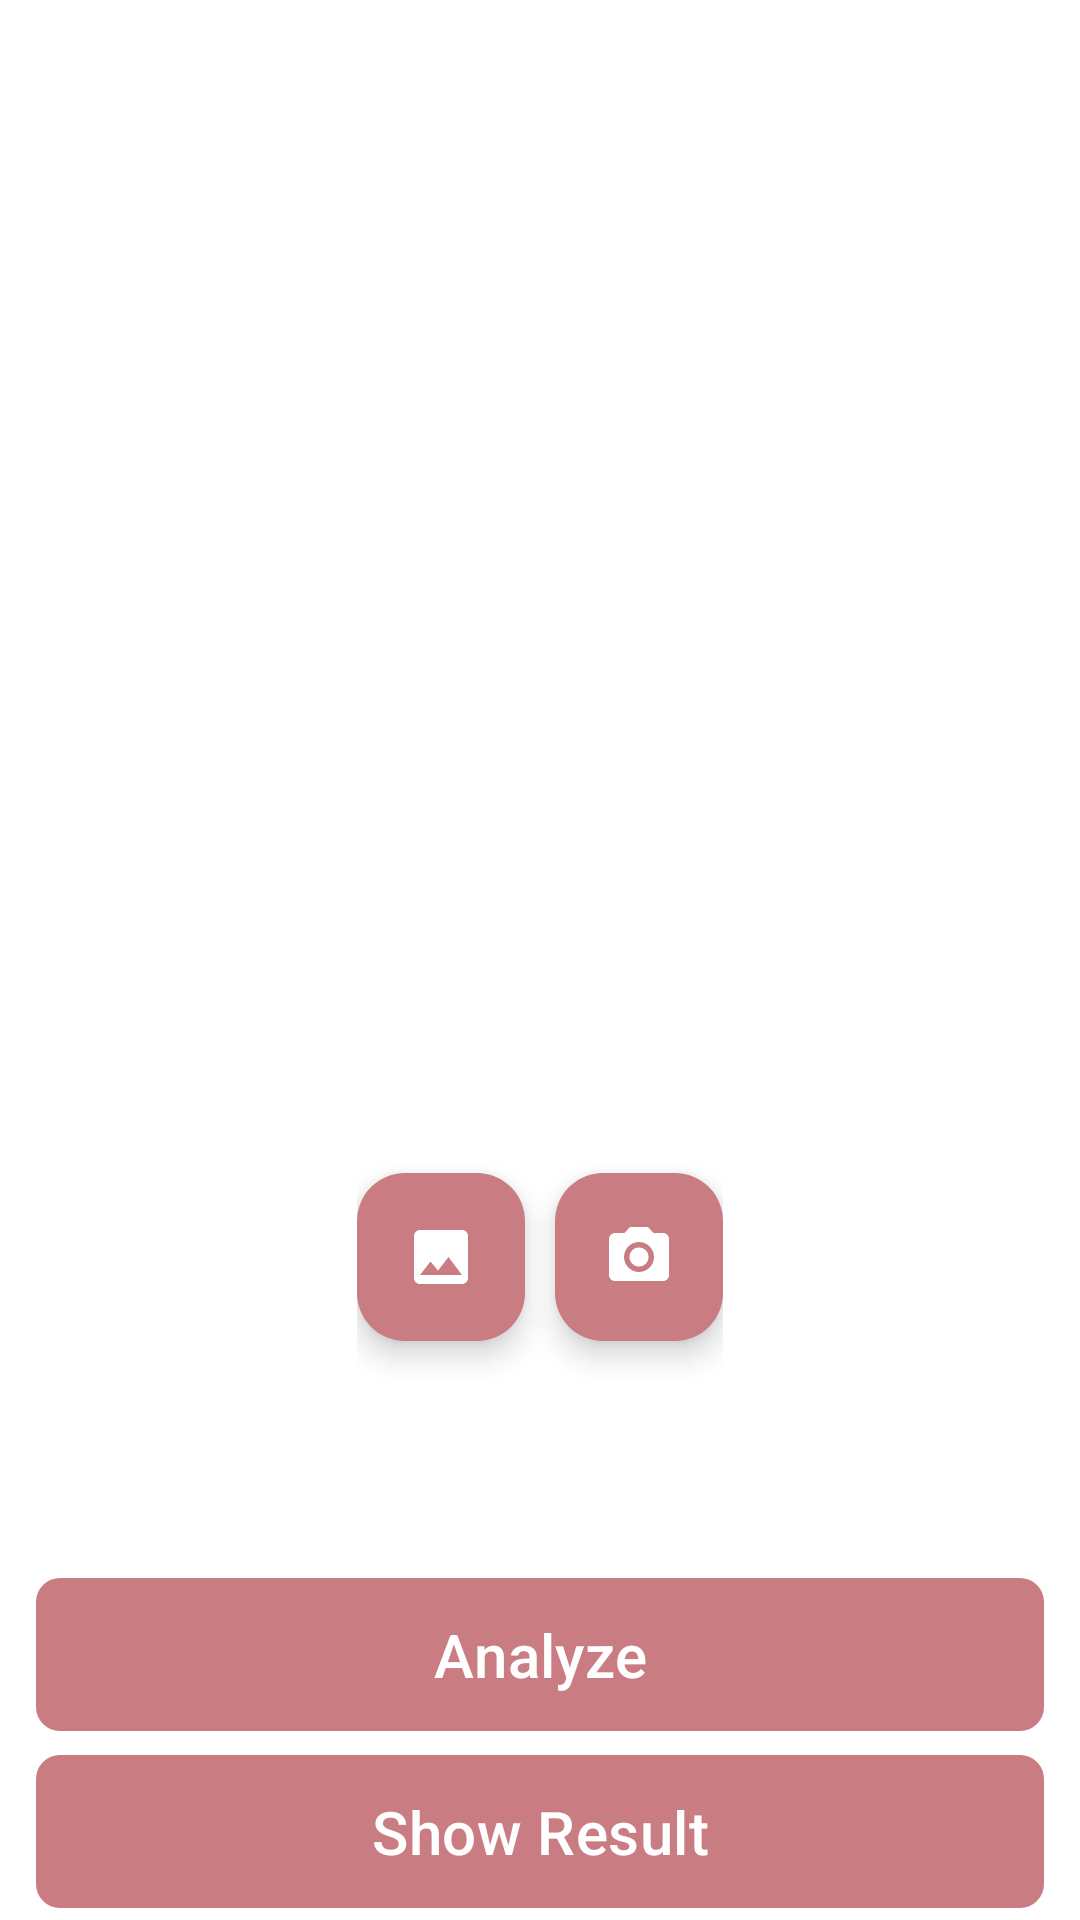

Write the Android layout XML for this screen, with the resource values it uses.
<!-- AndroidManifest.xml: application theme Theme.SkinPal -->
<!-- res/layout/activity_weekly_camera.xml -->
<?xml version="1.0" encoding="utf-8"?>
<androidx.constraintlayout.widget.ConstraintLayout xmlns:android="http://schemas.android.com/apk/res/android"
    xmlns:app="http://schemas.android.com/apk/res-auto"
    xmlns:tools="http://schemas.android.com/tools"
    android:layout_width="match_parent"
    android:layout_height="match_parent"
    android:layout_marginBottom="30dp"
    android:background="@color/white"
    tools:context=".ui.camera.CameraActivity">

    
    <com.google.android.material.progressindicator.LinearProgressIndicator
        android:id="@+id/progressIndicator"
        android:layout_width="match_parent"
        android:layout_height="wrap_content"
        android:backgroundTint="@color/black"
        android:indeterminate="true"
        android:visibility="gone"
        app:indicatorColor="@color/black"
        app:layout_constraintEnd_toEndOf="parent"
        app:layout_constraintStart_toStartOf="parent"
        app:layout_constraintTop_toTopOf="parent" />

    
    <ImageView
        android:id="@+id/previewImageView"
        android:layout_width="0dp"
        android:layout_height="0dp"
        android:layout_marginStart="8dp"
        android:layout_marginTop="8dp"
        android:layout_marginEnd="8dp"
        app:layout_constraintBottom_toTopOf="@+id/image_options"
        app:layout_constraintEnd_toEndOf="parent"
        app:layout_constraintStart_toStartOf="parent"
        app:layout_constraintTop_toTopOf="parent"
        app:srcCompat="@drawable/ic_place_holder"
        tools:ignore="ContentDescription" />

    <LinearLayout
        android:id="@+id/image_options"
        android:layout_width="wrap_content"
        android:layout_height="wrap_content"
        app:layout_constraintBottom_toTopOf="@id/analyzeButton"
        app:layout_constraintTop_toBottomOf="@id/previewImageView"
        app:layout_constraintStart_toStartOf="parent"
        app:layout_constraintEnd_toEndOf="parent">
        <com.google.android.material.floatingactionbutton.FloatingActionButton
            android:id="@+id/galleryButton"
            android:layout_width="wrap_content"
            android:layout_height="wrap_content"
            android:layout_marginVertical="16dp"
            android:layout_marginEnd="10dp"
            android:contentDescription="@string/gallery"
            android:src="@drawable/icon_image"
            app:backgroundTint="@color/primary"
            app:layout_constraintBottom_toBottomOf="parent"
            app:layout_constraintEnd_toEndOf="parent"
            app:layout_constraintHorizontal_bias="0.598"
            app:layout_constraintStart_toStartOf="parent"
            app:layout_constraintTop_toBottomOf="@id/previewImageView"
            app:tint="@color/white" />

        <com.google.android.material.floatingactionbutton.FloatingActionButton
            android:id="@+id/cameraButton"
            android:layout_width="wrap_content"
            android:layout_height="wrap_content"
            android:layout_marginVertical="16dp"
            android:contentDescription="@string/camera"
            android:src="@drawable/icon_camera"
            app:backgroundTint="@color/primary"
            app:tint="@color/white"
            tools:layout_editor_absoluteX="126dp"
            tools:layout_editor_absoluteY="688dp"
            app:layout_constraintTop_toBottomOf="@id/previewImageView"
            app:layout_constraintEnd_toEndOf="parent"
            app:layout_constraintStart_toStartOf="parent"/>
    </LinearLayout>
    <com.google.android.material.button.MaterialButton
        android:id="@+id/analyzeButton"
        android:layout_width="match_parent"
        android:layout_height="wrap_content"
        android:layout_marginHorizontal="12dp"
        android:paddingVertical="12dp"
        app:layout_constraintStart_toStartOf="parent"
        app:layout_constraintEnd_toEndOf="parent"
        android:text="@string/analyze"
        android:textSize="20sp"
        app:cornerRadius="8dp"
        app:layout_constraintTop_toBottomOf="@id/image_options"
        app:layout_constraintBottom_toBottomOf="parent"/>

    <com.google.android.material.button.MaterialButton
        android:id="@+id/showResult"
        android:layout_width="match_parent"
        android:layout_height="wrap_content"
        android:layout_marginHorizontal="12dp"
        android:paddingVertical="12dp"
        app:layout_constraintStart_toStartOf="parent"
        app:layout_constraintEnd_toEndOf="parent"
        android:text="@string/showResult"
        android:textSize="20sp"
        app:cornerRadius="8dp"
        app:layout_constraintTop_toBottomOf="@id/analyzeButton"
        app:layout_constraintBottom_toTopOf="@id/uploadButton"/>

    <com.google.android.material.button.MaterialButton
        android:id="@+id/uploadButton"
        android:layout_width="match_parent"
        android:layout_height="wrap_content"
        android:layout_marginHorizontal="12dp"
        android:paddingVertical="12dp"
        app:layout_constraintStart_toStartOf="parent"
        app:layout_constraintEnd_toEndOf="parent"
        android:text="@string/reupload_photo"
        android:visibility="gone"
        android:textSize="20sp"
        app:cornerRadius="8dp"
        app:layout_constraintTop_toBottomOf="@id/showResult"
        android:layout_marginBottom="20dp"
        app:layout_constraintBottom_toBottomOf="parent"/>
    <ProgressBar
        android:id="@+id/progressBar"
        style="?android:attr/progressBarStyle"
        android:layout_width="wrap_content"
        android:layout_height="wrap_content"
        android:visibility="gone"
        app:layout_constraintBottom_toBottomOf="parent"
        app:layout_constraintEnd_toEndOf="parent"
        app:layout_constraintStart_toStartOf="parent"
        app:layout_constraintTop_toTopOf="parent"
        tools:visibility="visible" />
    <FrameLayout
        android:id="@+id/fragment_container"
        android:layout_width="match_parent"
        android:layout_height="match_parent" />
</androidx.constraintlayout.widget.ConstraintLayout>
<!-- resources referenced by this layout -->
<resources>
  <color name="black">#FF000000</color>
  <color name="primary">#CA7C83</color>
  <color name="white">#FFFFFFFF</color>
  <!-- drawable icon_camera (drawable) -->
  <vector xmlns:android="http://schemas.android.com/apk/res/android" android:height="50dp" android:tint="@color/black" android:viewportHeight="24" android:viewportWidth="24" android:width="50dp">
  
      <path android:fillColor="@android:color/white" android:pathData="M12,12m-3.2,0a3.2,3.2 0,1 1,6.4 0a3.2,3.2 0,1 1,-6.4 0"/>
  
      <path android:fillColor="@android:color/white" android:pathData="M9,2L7.17,4L4,4c-1.1,0 -2,0.9 -2,2v12c0,1.1 0.9,2 2,2h16c1.1,0 2,-0.9 2,-2L22,6c0,-1.1 -0.9,-2 -2,-2h-3.17L15,2L9,2zM12,17c-2.76,0 -5,-2.24 -5,-5s2.24,-5 5,-5 5,2.24 5,5 -2.24,5 -5,5z"/>
      
  </vector>
  <!-- drawable icon_image (drawable) -->
  <vector xmlns:android="http://schemas.android.com/apk/res/android" android:height="50dp" android:tint="@color/black" android:viewportHeight="24" android:viewportWidth="24" android:width="50dp">
        
      <path android:fillColor="@android:color/white" android:pathData="M21,19V5c0,-1.1 -0.9,-2 -2,-2H5c-1.1,0 -2,0.9 -2,2v14c0,1.1 0.9,2 2,2h14c1.1,0 2,-0.9 2,-2zM8.5,13.5l2.5,3.01L14.5,12l4.5,6H5l3.5,-4.5z"/>
      
  </vector>
  <string name="analyze">Analyze</string>
  <string name="camera">Camera</string>
  <string name="gallery">gallery</string>
  <string name="reupload_photo">Reupload Photo</string>
  <string name="showResult">Show Result</string>
  <style name="Theme.SkinPal" parent="Base.Theme.SkinPal">
          <item name="colorPrimary">@color/primary</item>
          <item name="colorOnPrimary">@color/on_primary</item>
          <item name="colorContainer">@color/primary_container</item>
          <item name="colorOnSecondaryContainer">@color/primary</item>
          <item name="android:textSize">18sp</item>
          <item name="android:windowBackground">@color/white</item>
      </style>
  <style name="Base.Theme.SkinPal" parent="Theme.Material3.DayNight.NoActionBar">
          
          
      </style>
  <color name="on_primary">#ffffff</color>
  <color name="primary_container">#ffd8e5</color>
</resources>
